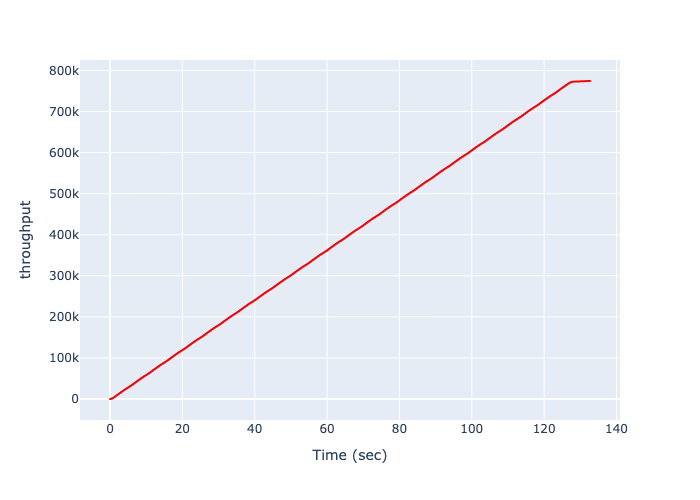

The table this chart was drawn from, first rows:
Time (sec), throughput
0.0, 0
0.01086, 1
0.02229, 4
0.03378, 9
0.04527, 16
0.05685, 24
0.06844, 33
0.08003, 43
0.09161, 54
0.1032, 66
0.1148, 79
0.1266, 93
0.1383, 108
0.15, 124
0.1618, 141
0.1736, 159
0.1854, 178
0.1973, 198
0.2091, 219
0.2208, 241
0.2324, 264
0.244, 288
0.2562, 313
0.2691, 339
0.2822, 366
0.2938, 394
0.3055, 423
0.3174, 453
0.3292, 484
0.3411, 516
0.3529, 549
0.3648, 583
0.3783, 618
0.3918, 654
0.4053, 691
0.4176, 729
0.4299, 768
0.4422, 808
0.4545, 849
0.4669, 891
0.4793, 934
0.4917, 978
0.5055, 1023
0.5193, 1069
0.5331, 1116
0.5463, 1164
0.5596, 1213
0.5729, 1263
0.5862, 1314
0.5995, 1366
0.6128, 1419
0.6265, 1473
0.6405, 1528
0.6544, 1584
0.6684, 1641
0.6821, 1699
0.6959, 1758
0.7096, 1818
0.7243, 1879
0.7381, 1941
... 8,282 more rows
